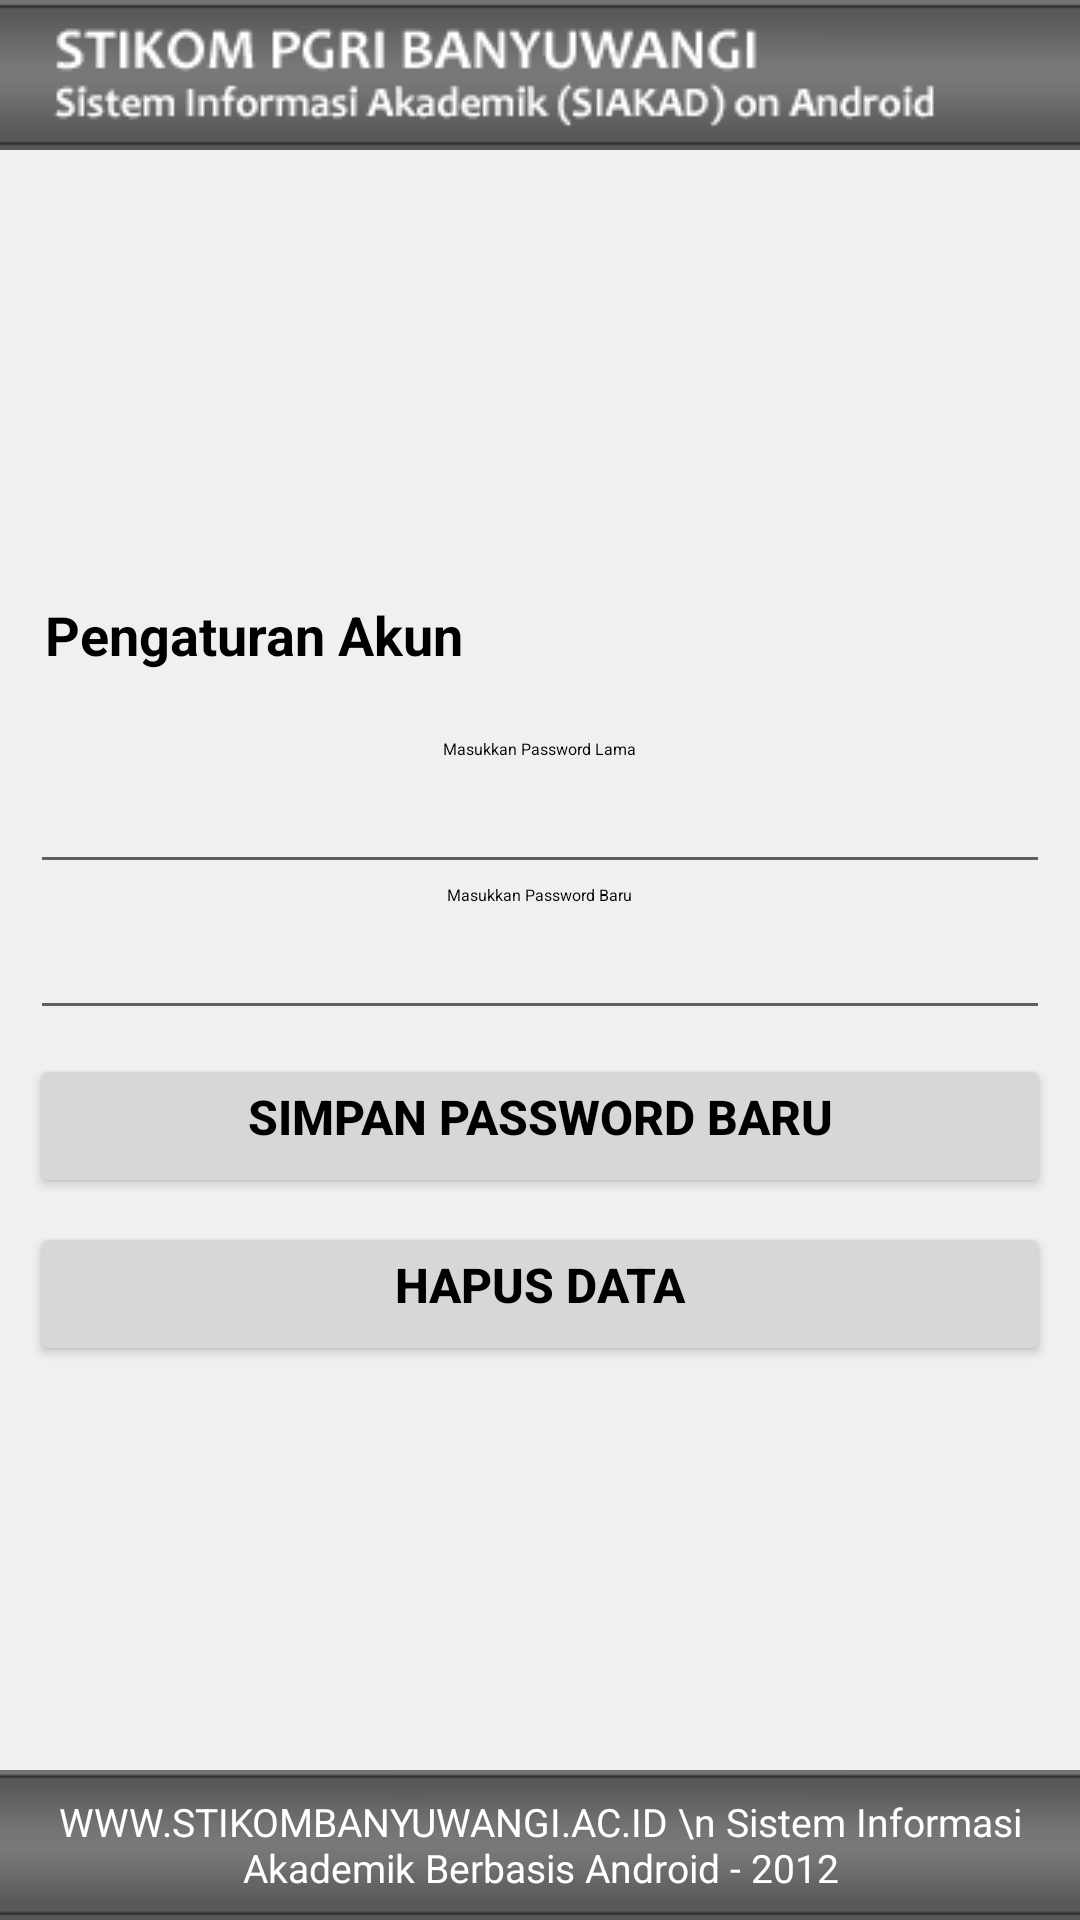

The Android layout XML behind this screen, and the referenced resources:
<!-- AndroidManifest.xml: fallback theme Theme.MaterialComponents.DayNight.NoActionBar -->
<!-- res/layout/panel_akun.xml -->
<LinearLayout xmlns:android="http://schemas.android.com/apk/res/android"
    android:id="@+id/home_root"
    android:orientation="vertical"
    android:layout_width="fill_parent"
    android:layout_height="fill_parent">
    	<include layout="@layout/header_layout"/>
    		
		<include layout="@layout/akun_layout"/>	
		
		<include layout="@layout/footer_layout"/>
    	    
</LinearLayout>
<!-- res/layout/header_layout.xml (included above) -->
<LinearLayout xmlns:android="http://schemas.android.com/apk/res/android"
style="@style/HeaderStyle" >

    <ImageView
        android:layout_width="wrap_content"
        android:layout_height="fill_parent"
        android:clickable="false"
        android:paddingLeft="10dip"
        android:scaleType="center"
        android:src="@drawable/stikom_logo" />

</LinearLayout>
<!-- res/layout/akun_layout.xml (included above) -->
<?xml version="1.0" encoding="utf-8"?>
<LinearLayout xmlns:android="http://schemas.android.com/apk/res/android"
    android:layout_width="fill_parent"
    android:layout_height="fill_parent"
    android:layout_weight="1"
    android:background="#F0F0F0"
    android:gravity="center_horizontal|center_vertical"
    android:orientation="vertical" >
    
	<TextView
            android:layout_width="fill_parent"
            android:layout_height="wrap_content"
            android:textColor="#000"
            android:textSize="18sp"
            android:text="Pengaturan Akun"
            android:textStyle="bold"
            android:padding="15dip" />
<TextView
    android:id="@+id/txt_alert_pass"
    android:layout_width="wrap_content"
    android:layout_height="wrap_content"
    android:layout_gravity="center"
    android:background="#CA3333"
    android:text=""
    android:textColor="#ffffff"
    android:textSize="16px" >

</TextView>

<TextView
    android:layout_width="wrap_content"
    android:layout_height="wrap_content"
    android:layout_gravity="center"
    android:text="Masukkan Password Lama"
    android:textColor="#000000"
    android:textSize="16px" >
</TextView>

<EditText
    android:id="@+id/txt_pass_lama"
    style="@style/EditTextStyle" >
</EditText>

<TextView
    android:id="@+id/widget31"
    android:textColor="#000000"
    android:layout_width="wrap_content"
    android:layout_height="wrap_content"
    android:layout_gravity="center"
    android:text="Masukkan Password Baru"
    android:textSize="16px" >
</TextView>

<EditText
    android:id="@+id/txt_pass_baru"
    style="@style/EditTextPassStyle" >
</EditText>

<Button
    android:id="@+id/btn_simpan_pass"
    style="@style/CommonButton"
    android:text="Simpan Password Baru" />
<Button
    android:id="@+id/btn_hapus_pass"
    style="@style/CommonButton"
    android:text="Hapus Data" >

</Button>

</LinearLayout>
<!-- res/layout/footer_layout.xml (included above) -->
<LinearLayout xmlns:android="http://schemas.android.com/apk/res/android"
    style="@style/FooterStyle" >
	<TextView
	    android:layout_width="fill_parent"
	    android:layout_height="match_parent"
	    android:gravity="center"
	    android:text="WWW.STIKOMBANYUWANGI.AC.ID \n Sistem Informasi Akademik Berbasis Android - 2012"
	    android:textColor="#ffffff"
	    android:textSize="13sp" />

</LinearLayout>
<!-- resources referenced by this layout -->
<resources>
  <!-- drawable stikom_logo: png bitmap (drawable-mdpi, 4145 bytes) -->
  <style name="CommonButton">
      	<item name="android:layout_width">fill_parent</item>
      	<item name="android:layout_height">wrap_content</item>
          <item name="android:gravity">center_horizontal</item>
          <item name="android:textSize">16dp</item>
          <item name="android:textStyle">bold</item>
      	<item name="android:layout_marginLeft">10dp</item>
      	<item name="android:layout_marginRight">10dp</item>
      	<item name="android:layout_marginTop">8dp</item>
          <item name="android:textColor">#000000</item>
      </style>
  <style name="EditTextPassStyle">
      	<item name="android:layout_width">fill_parent</item>
      	<item name="android:layout_height">wrap_content</item>
          <item name="android:gravity">center_horizontal</item>
      	<item name="android:layout_marginLeft">10dp</item>
      	<item name="android:layout_marginRight">10dp</item>
      	<item name="android:inputType">textPassword</item>
      	<item name="android:textSize">18sp</item>
      </style>
  <style name="EditTextStyle">
      	<item name="android:layout_width">fill_parent</item>
      	<item name="android:layout_height">wrap_content</item>
          <item name="android:gravity">center_horizontal</item>
      	<item name="android:layout_marginLeft">10dp</item>
      	<item name="android:layout_marginRight">10dp</item>
      	<item name="android:textSize">18sp</item>
      </style>
  <style name="FooterStyle">
          <item name="android:layout_width">fill_parent</item>
          <item name="android:layout_height">50dp</item>
          <item name="android:orientation">horizontal</item>
          <item name="android:background">@drawable/header_bg</item>
      </style>
  <style name="HeaderStyle">
          <item name="android:layout_width">fill_parent</item>
          <item name="android:layout_height">50dp</item>
          <item name="android:orientation">horizontal</item>
          <item name="android:background">@drawable/header_bg</item>
      </style>
  <!-- drawable header_bg: jpg bitmap (drawable-mdpi, 437 bytes) -->
</resources>
